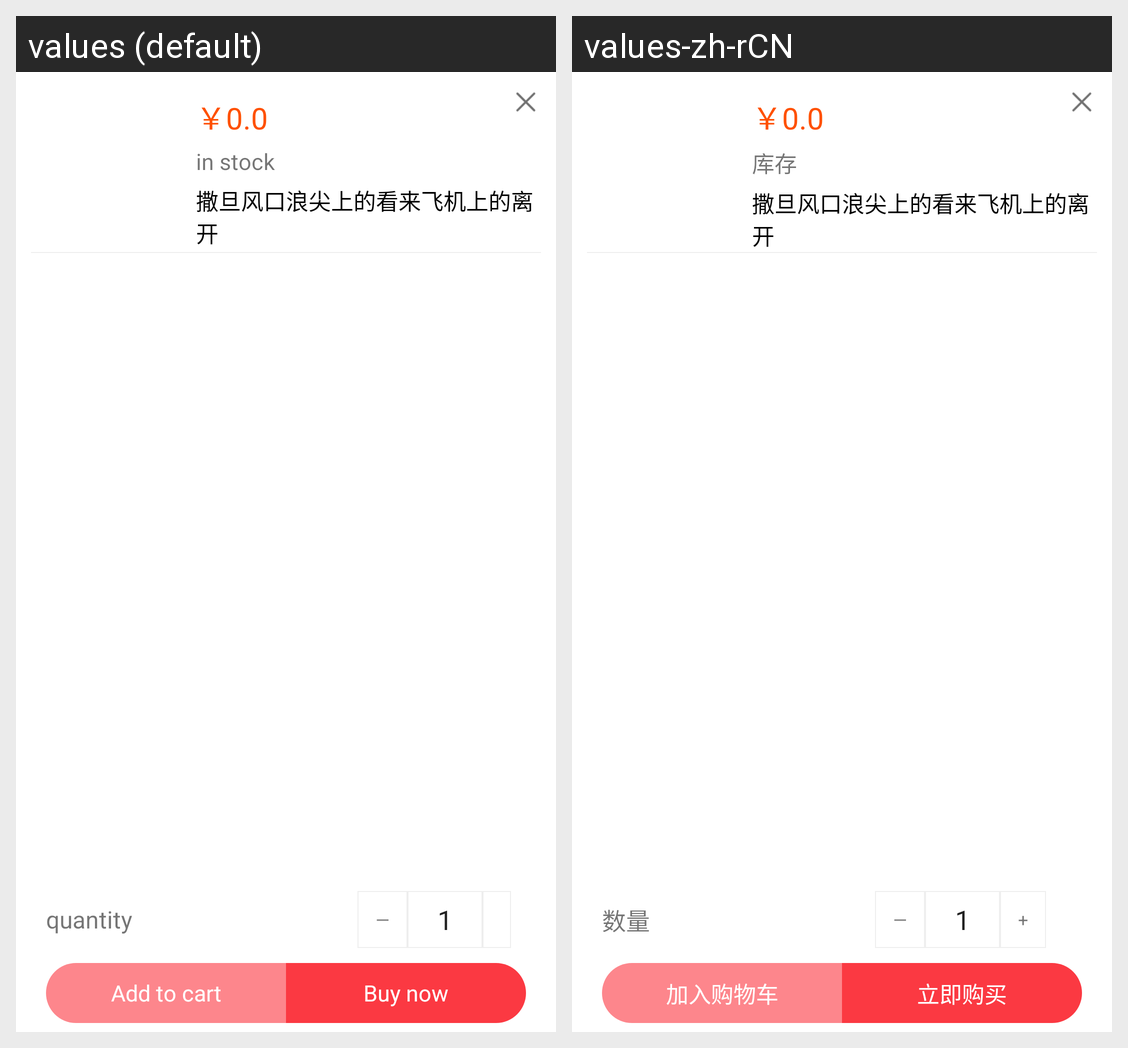

The same Android screen rendered under two of its app's locales, left to right. List the strings drawn on it with the default value and each locale's translation.
Android screen res/layout/popupwindow_goodsspec.xml rendered under 2 locales, left to right: values (default), values-zh-rCN. Device: Nexus 5 (rendered at 1080×1920; each locale shown at half size, 540×960, under a caption strip naming it); theme Theme.MaterialComponents.DayNight.NoActionBar.
Strings drawn on this screen, with the default value and each locale's value (text and hints the layout hard-codes, and strings that could not be matched under every locale, appear in the picture but are not listed):

goodsdatails_reminder14
  values: in stock
  values-zh-rCN: 库存

counts
  values: quantity
  values-zh-rCN: 数量

add_to_cart
  values: Add to cart
  values-zh-rCN: 加入购物车

buy_immediately
  values: Buy now
  values-zh-rCN: 立即购买
